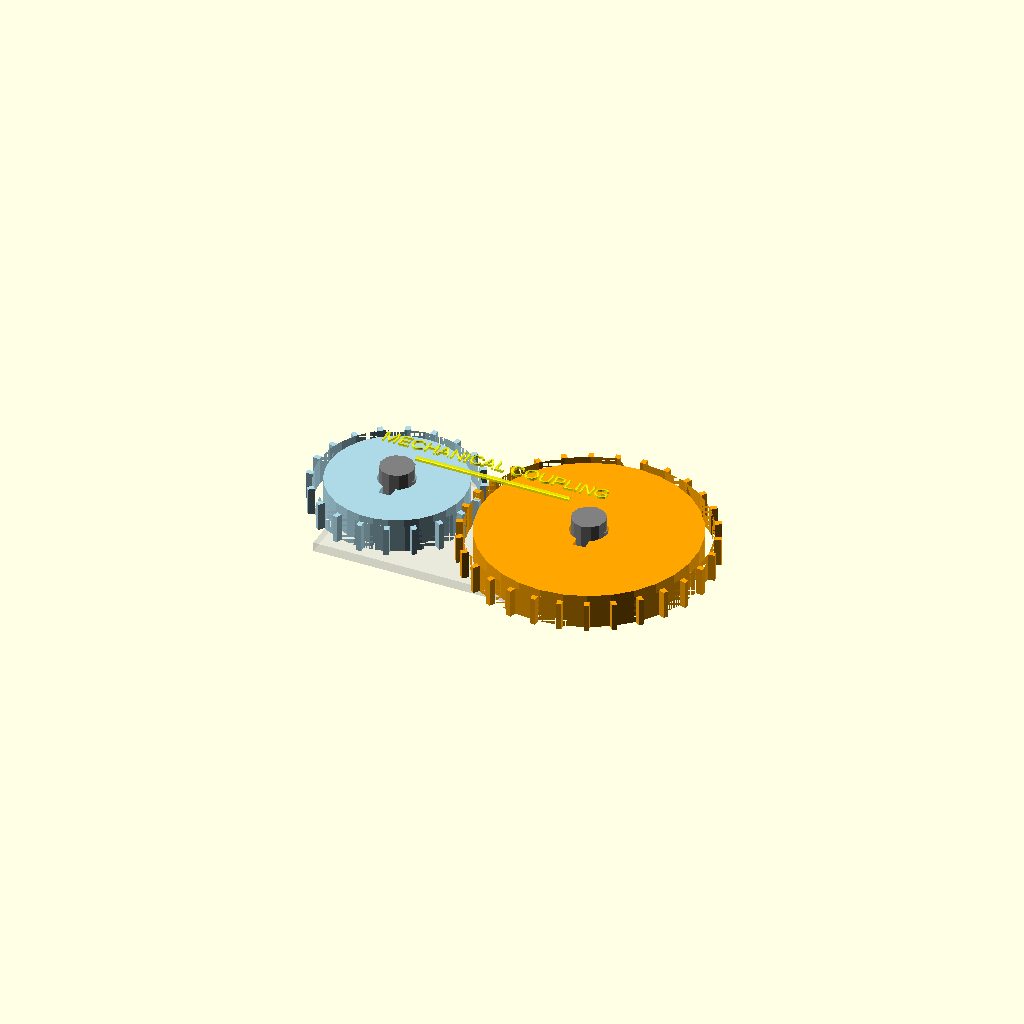
Cell 1: rendered with the file's own defaults.
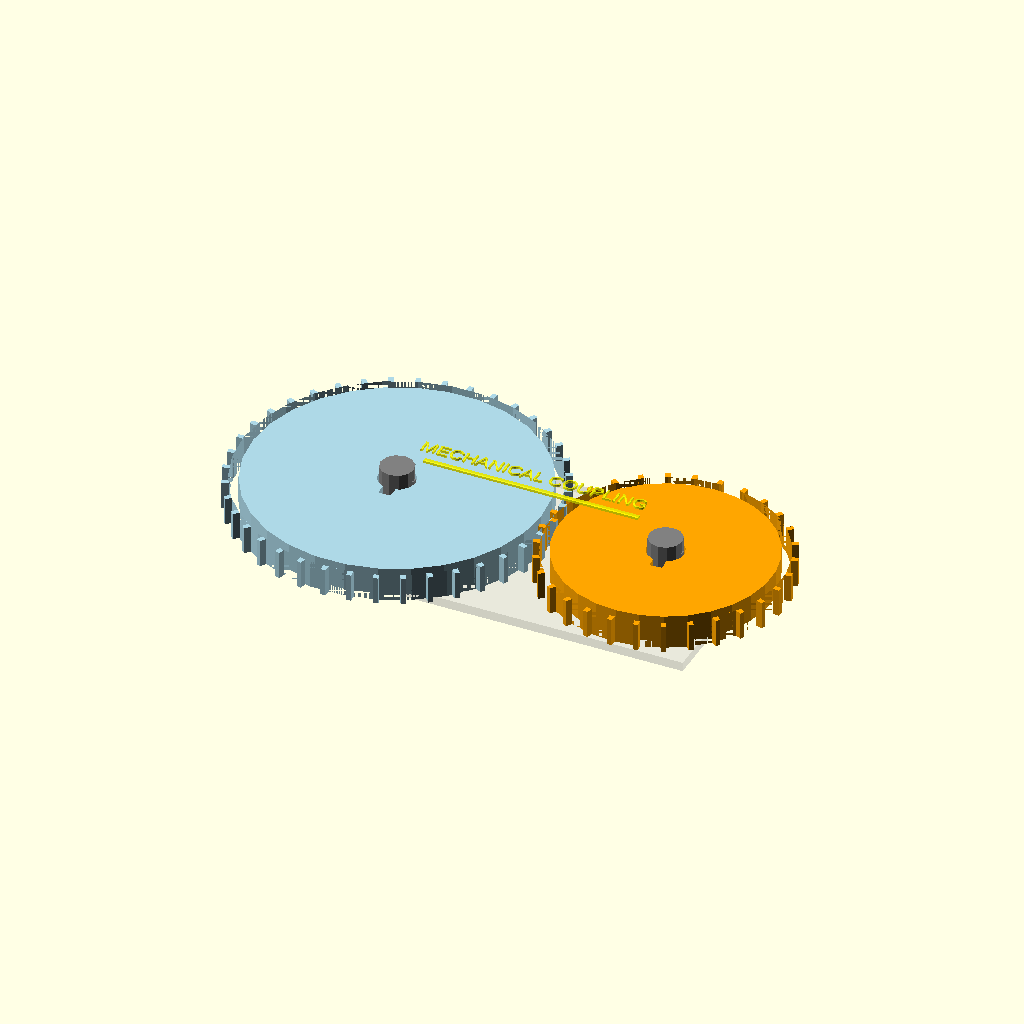
Cell 2: small_teeth = 40 (everything else at default).
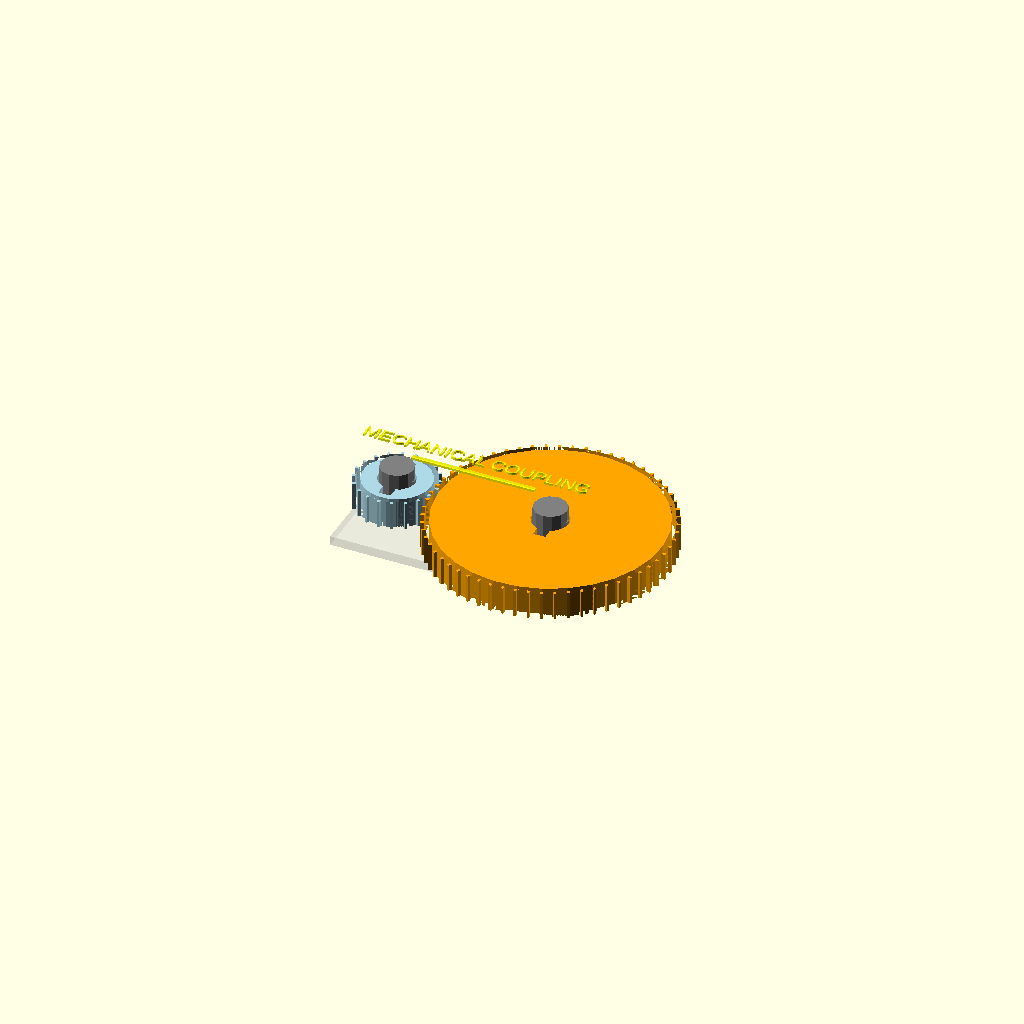
Cell 3: large_teeth = 60 (everything else at default).
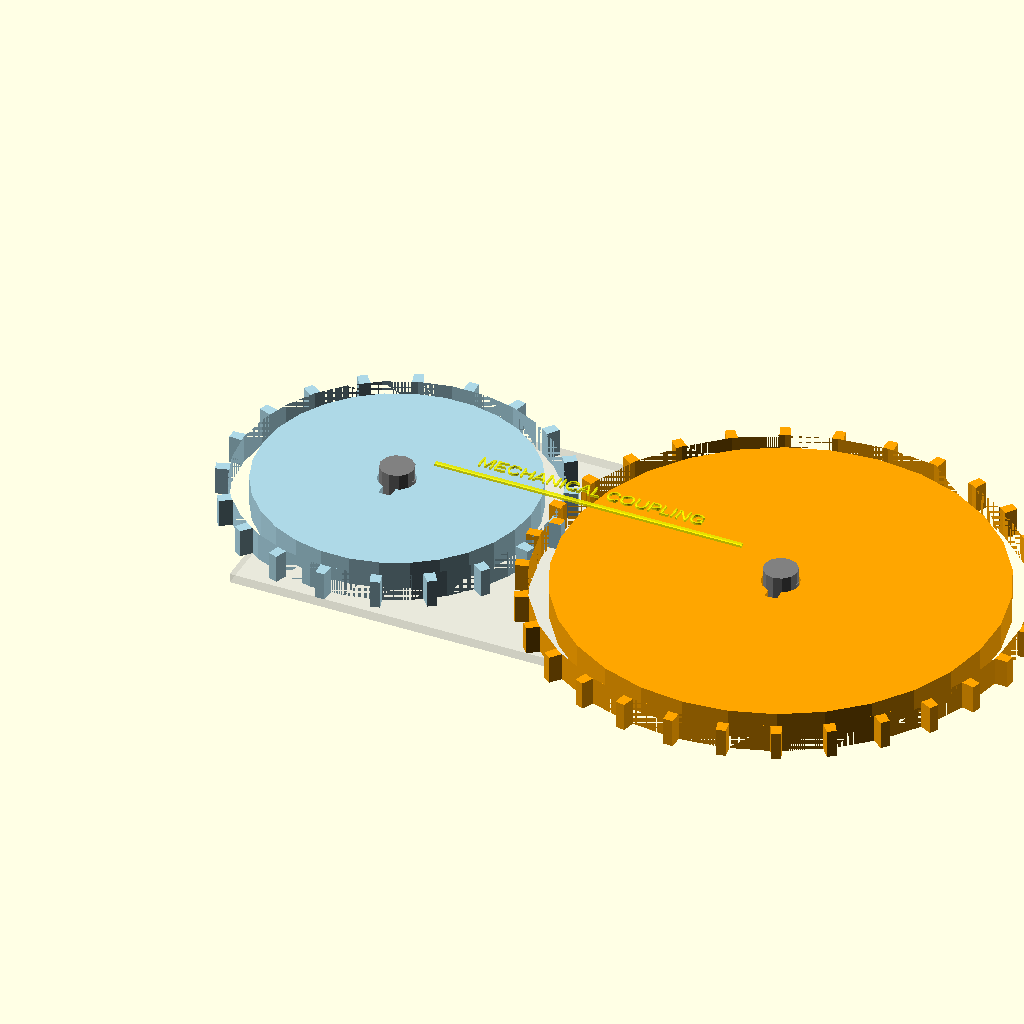
Cell 4: large_diameter = 100 (everything else at default).
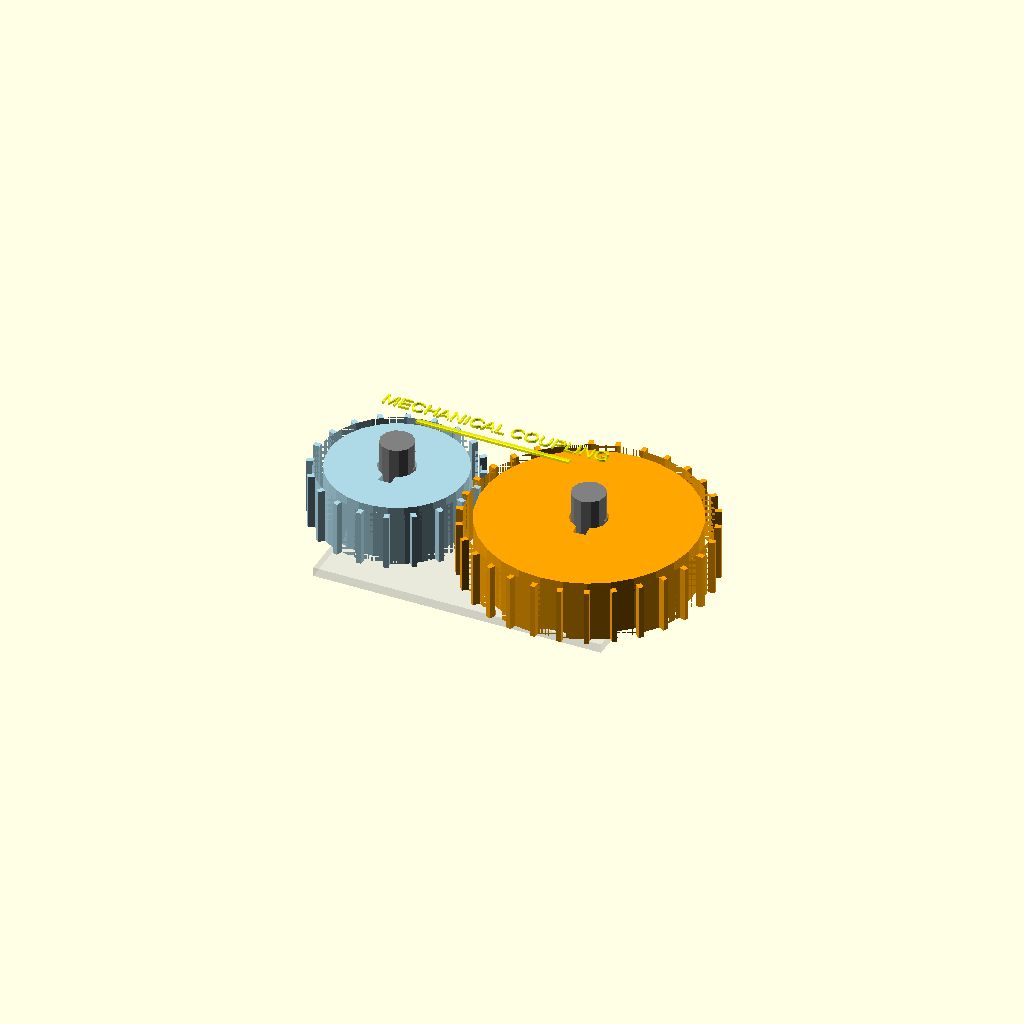
Cell 5: the same model with gear_height = 12.
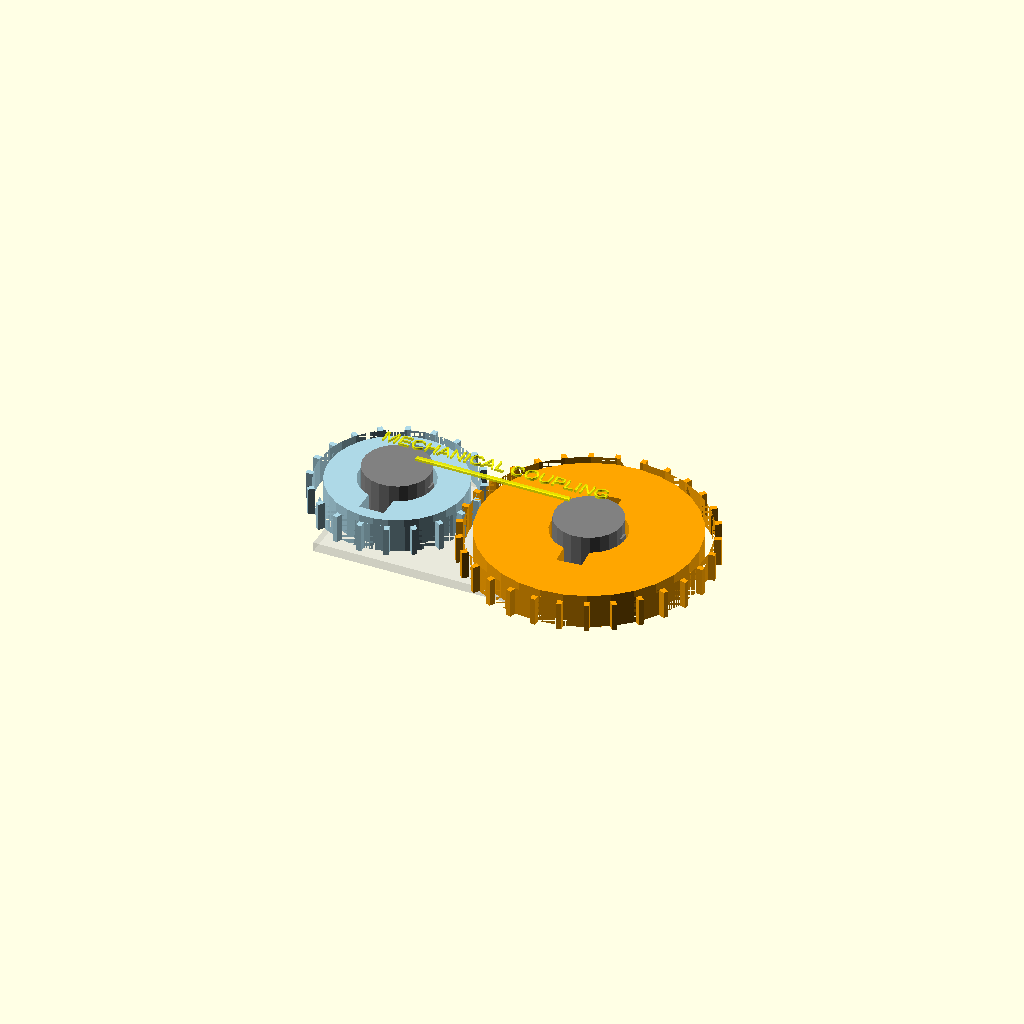
Cell 6: center_hole = 16 (everything else at default).
All cells are drawn from one camera (rotation 55°, 0°, 25°, orthographic, colour scheme Cornfield), so only the parameter changes between them.
Source of the model, openscad_examples/meshing_gears.scad:
// Meshing Gear System: 20-tooth and 30-tooth gears
// Demonstrates precise gear ratios and mechanical movement

// Gear parameters
small_teeth = 20;
large_teeth = 30;
large_diameter = 50; // mm

// Calculate module (tooth size) from large gear
module_size = large_diameter / large_teeth;
small_diameter = small_teeth * module_size;

// Gear dimensions
gear_height = 6; // mm
tooth_height = 2.25 * module_size; // Standard gear tooth height
center_hole = 8; // mm

echo("Small gear: ", small_teeth, " teeth, diameter: ", small_diameter, "mm");
echo("Large gear: ", large_teeth, " teeth, diameter: ", large_diameter, "mm");
echo("Module size: ", module_size, "mm");
echo("Center distance: ", (small_diameter + large_diameter)/2, "mm");

// Gear module with proper involute approximation and clearance
module gear(teeth, diameter, height) {
    tooth_angle = 360 / teeth;
    // Proper gear calculations
    pitch_radius = diameter/2;
    addendum = module_size * 1.0;  // Height of tooth above pitch circle
    dedendum = module_size * 1.25; // Depth below pitch circle (with clearance)
    
    outer_radius = pitch_radius + addendum;
    root_radius = pitch_radius - dedendum;
    
    difference() {
        union() {
            // Main gear body (pitch circle)
            cylinder(h=height, r=pitch_radius, center=true);
            
            // Gear teeth - properly spaced
            for (i = [0:teeth-1]) {
                rotate([0, 0, i * tooth_angle]) {
                    translate([pitch_radius, 0, 0]) {
                        // Improved tooth profile with proper clearance
                        linear_extrude(height=height, center=true) {
                            polygon([
                                [-addendum, -module_size*0.4],
                                [addendum*0.8, -module_size*0.3],  // Slightly narrower at tip
                                [addendum*0.8, module_size*0.3],
                                [-addendum, module_size*0.4]
                            ]);
                        }
                    }
                }
            }
        }
        
        // Remove material at tooth roots for proper clearance
        difference() {
            cylinder(h=height+1, r=pitch_radius, center=true);
            cylinder(h=height+2, r=root_radius, center=true);
        }
        
        // Center hole
        cylinder(h=height+1, r=center_hole/2, center=true);
        
        // Keyway
        translate([0, 0, 0]) {
            cube([center_hole/3, center_hole*1.5, height+1], center=true);
        }
    }
}

// Animation parameter (0 to 360 degrees)
// The gears influence each other through proper gear ratio calculations
$t_angle = $t * 360 * 4; // Increased speed for better visualization ($t goes from 0 to 1)

// Calculate center distance for proper meshing
center_distance = (small_diameter + large_diameter) / 2;

// Small gear (20 teeth) - DRIVER gear (rotates at base speed)
rotate([0, 0, $t_angle]) {
    color("lightblue") {
        gear(small_teeth, small_diameter, gear_height);
    }
}

// Large gear (30 teeth) - DRIVEN gear (influenced by small gear)
translate([center_distance, 0, 0]) {
    // MECHANICAL INTERACTION: Large gear rotation is CONTROLLED by small gear
    // Add tooth offset to prevent interference (half tooth spacing)
    tooth_offset = 180/large_teeth;  // Half tooth angle for proper meshing
    rotate([0, 0, -$t_angle * (small_teeth/large_teeth) + tooth_offset]) {
        color("orange") {
            gear(large_teeth, large_diameter, gear_height);
        }
    }
}

// Add gear shafts for visualization
color("gray") {
    cylinder(h=gear_height*2, r=center_hole/2*0.9, center=true);
    // Add rotation indicator on small gear shaft
    translate([center_hole/2*0.7, 0, gear_height/2]) {
        color("red") {
            rotate([0, 0, $t_angle]) {
                cube([center_hole/4, center_hole/8, 1], center=true);
            }
        }
    }
}

translate([center_distance, 0, 0]) {
    color("gray") {
        cylinder(h=gear_height*2, r=center_hole/2*0.9, center=true);
        // Add rotation indicator on large gear shaft
        translate([center_hole/2*0.7, 0, gear_height/2]) {
            color("green") {
                rotate([0, 0, -$t_angle * (small_teeth/large_teeth)]) {
                    cube([center_hole/4, center_hole/8, 1], center=true);
                }
            }
        }
    }
}

// Add visual connection line showing mechanical coupling
color("yellow", 0.7) {
    translate([center_distance/2, 0, gear_height*1.5]) {
        cube([center_distance*0.8, 1, 0.5], center=true);
        // Add text annotation
        translate([0, 0, 2]) {
            color("black") {
                linear_extrude(height=0.5) {
                    text("MECHANICAL COUPLING", size=3, halign="center");
                }
            }
        }
    }
}

// Add base plate to show mounting
color("lightgray", 0.3) {
    translate([center_distance/2, 0, -gear_height]) {
        cube([center_distance*1.5, center_distance*0.8, 2], center=true);
    }
}
Parameter table extracted from the source (name, type, default, range or options):
small_teeth: number, default 20
large_teeth: number, default 30
large_diameter: number, default 50
gear_height: number, default 6
center_hole: number, default 8
